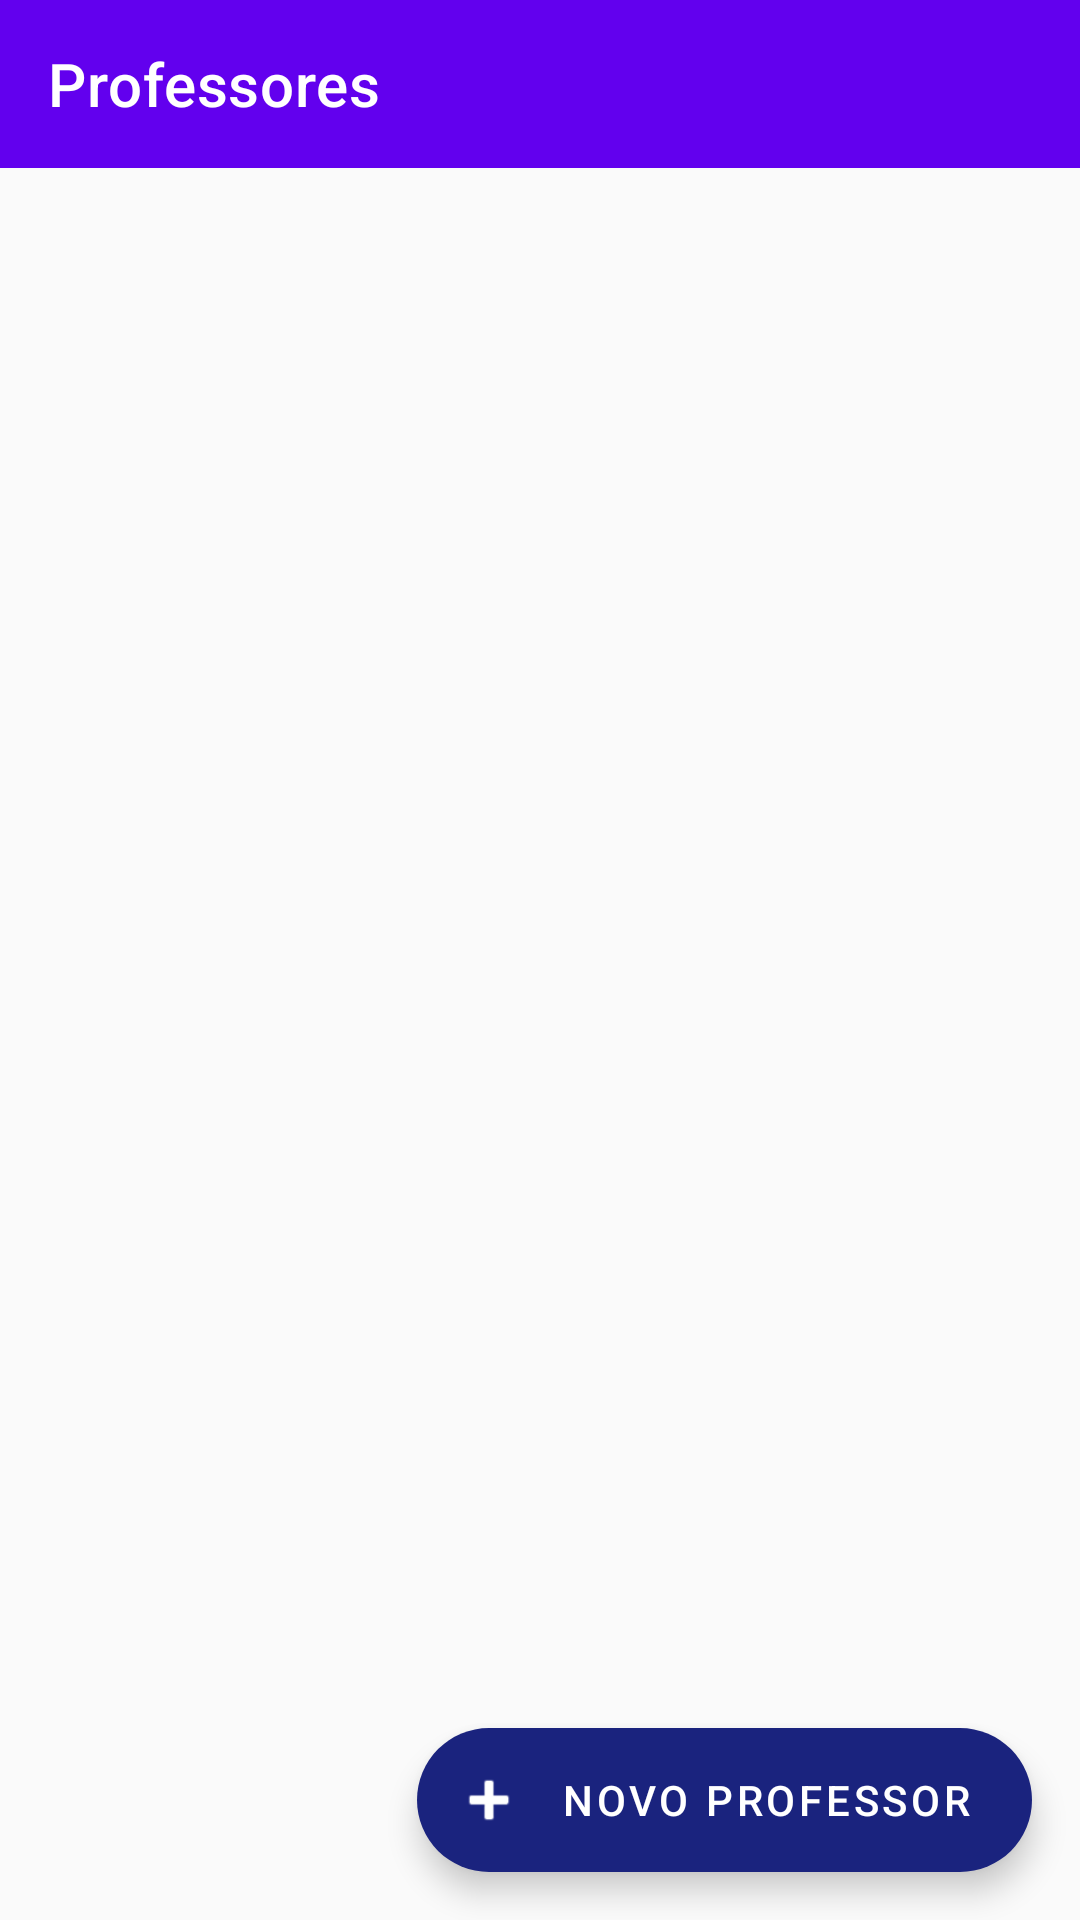

Layout XML and referenced resources for this Android screen:
<!-- AndroidManifest.xml: application theme Theme.MaterialComponents.DayNight.NoActionBar -->
<!-- res/layout/activity_lista_professores.xml -->
<?xml version="1.0" encoding="utf-8"?>
<androidx.constraintlayout.widget.ConstraintLayout xmlns:android="http://schemas.android.com/apk/res/android"
    xmlns:app="http://schemas.android.com/apk/res-auto"
    xmlns:tools="http://schemas.android.com/tools"
    android:layout_width="match_parent"
    android:layout_height="match_parent"
    android:background="@color/background"
    tools:context=".ListaProfessoresActivity">

    <com.google.android.material.appbar.MaterialToolbar
        android:id="@+id/toolbar"
        android:layout_width="match_parent"
        android:layout_height="?attr/actionBarSize"
        android:background="?attr/colorPrimary"
        app:title="Professores"
        app:titleTextColor="@color/white"
        app:layout_constraintTop_toTopOf="parent" />

    <androidx.recyclerview.widget.RecyclerView
        android:id="@+id/rv_professores"
        android:layout_width="match_parent"
        android:layout_height="0dp"
        android:clipToPadding="false"
        android:paddingBottom="88dp"
        app:layout_constraintBottom_toBottomOf="parent"
        app:layout_constraintTop_toBottomOf="@id/toolbar" />

    <TextView
        android:id="@+id/tv_empty_state"
        android:layout_width="0dp"
        android:layout_height="wrap_content"
        android:layout_margin="32dp"
        android:gravity="center"
        android:text="Nenhum professor cadastrado ainda. Clique em + para adicionar."
        android:textColor="@color/text_primary"
        android:textSize="16sp"
        android:visibility="gone"
        app:layout_constraintBottom_toBottomOf="parent"
        app:layout_constraintEnd_toEndOf="parent"
        app:layout_constraintStart_toStartOf="parent"
        app:layout_constraintTop_toBottomOf="@id/toolbar" />

    <com.google.android.material.floatingactionbutton.ExtendedFloatingActionButton
        android:id="@+id/fab_add_professor"
        android:layout_width="wrap_content"
        android:layout_height="wrap_content"
        android:layout_margin="16dp"
        android:text="Novo Professor"
        android:textColor="@color/white"
        app:backgroundTint="@color/primary_navy"
        app:icon="@android:drawable/ic_input_add"
        app:iconTint="@color/white"
        app:layout_constraintBottom_toBottomOf="parent"
        app:layout_constraintEnd_toEndOf="parent" />

</androidx.constraintlayout.widget.ConstraintLayout>
<!-- resources referenced by this layout -->
<resources>
  <color name="background">#FAFAFA</color>
  <color name="primary_navy">#1A237E</color>
  <color name="text_primary">#212121</color>
  <color name="white">#FFFFFF</color>
</resources>
